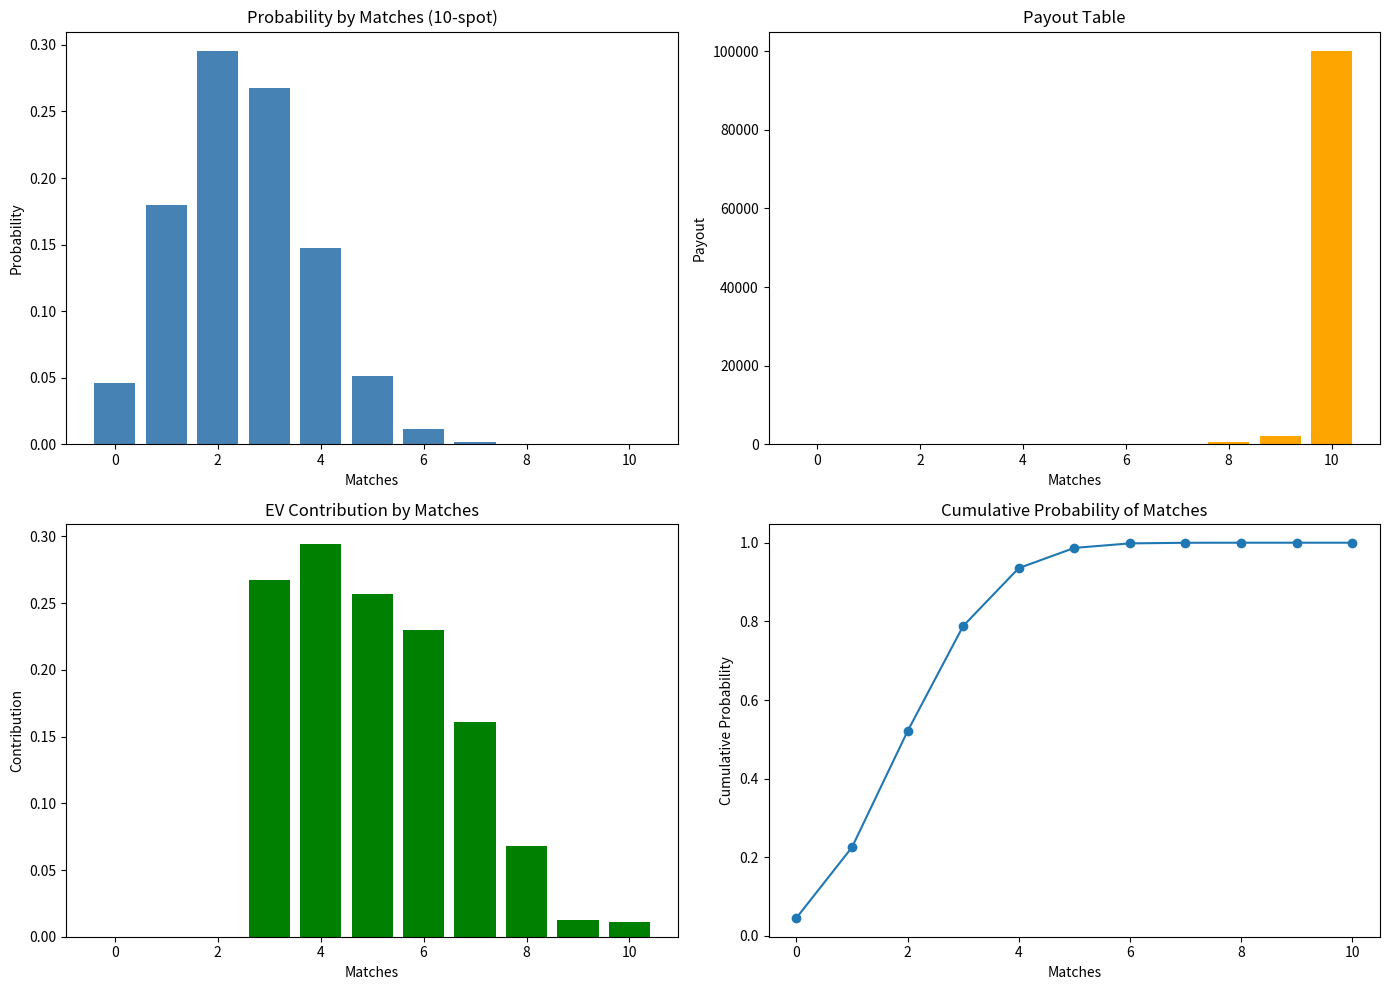

Source code (Python):
"""
Extracted from: keno_house_edge.md
"""

import math
import numpy as np
import matplotlib.pyplot as plt

# Hypergeometric probability
def hypergeom_prob(N, K, n, k):
    return math.comb(K, k) * math.comb(N-K, n-k) / math.comb(N, n)

N = 80   # total numbers
K = 20   # drawn numbers
n = 10   # chosen numbers (spot 10)

# Example payout table for 10-spot (simplified)
payouts = {
    0: 0,
    1: 0,
    2: 0,
    3: 1,
    4: 2,
    5: 5,
    6: 20,
    7: 100,
    8: 500,
    9: 2000,
    10: 100000
}

# Calculate EV
EV = 0
probs = []
for k in range(0, n+1):
    p = hypergeom_prob(N, K, n, k)
    probs.append(p)
    EV += p * payouts.get(k, 0)

EV = EV - 1  # subtract $1 wager
house_edge = -EV

print(f"Expected Value per $1 bet: {EV:.4f}")
print(f"House Edge: {house_edge:.2%}")

# Plot probabilities and payouts
fig, axes = plt.subplots(2, 2, figsize=(14, 10))

axes[0, 0].bar(range(n+1), probs, color='steelblue')
axes[0, 0].set_title('Probability by Matches (10-spot)')
axes[0, 0].set_xlabel('Matches')
axes[0, 0].set_ylabel('Probability')

axes[0, 1].bar(range(n+1), [payouts.get(k,0) for k in range(n+1)], color='orange')
axes[0, 1].set_title('Payout Table')
axes[0, 1].set_xlabel('Matches')
axes[0, 1].set_ylabel('Payout')

# Expected value contribution by match count
ev_contrib = [probs[k] * payouts.get(k,0) for k in range(n+1)]
axes[1, 0].bar(range(n+1), ev_contrib, color='green')
axes[1, 0].set_title('EV Contribution by Matches')
axes[1, 0].set_xlabel('Matches')
axes[1, 0].set_ylabel('Contribution')

# Cumulative probability
axes[1, 1].plot(np.cumsum(probs), marker='o')
axes[1, 1].set_title('Cumulative Probability of Matches')
axes[1, 1].set_xlabel('Matches')
axes[1, 1].set_ylabel('Cumulative Probability')

plt.tight_layout()
plt.show()
